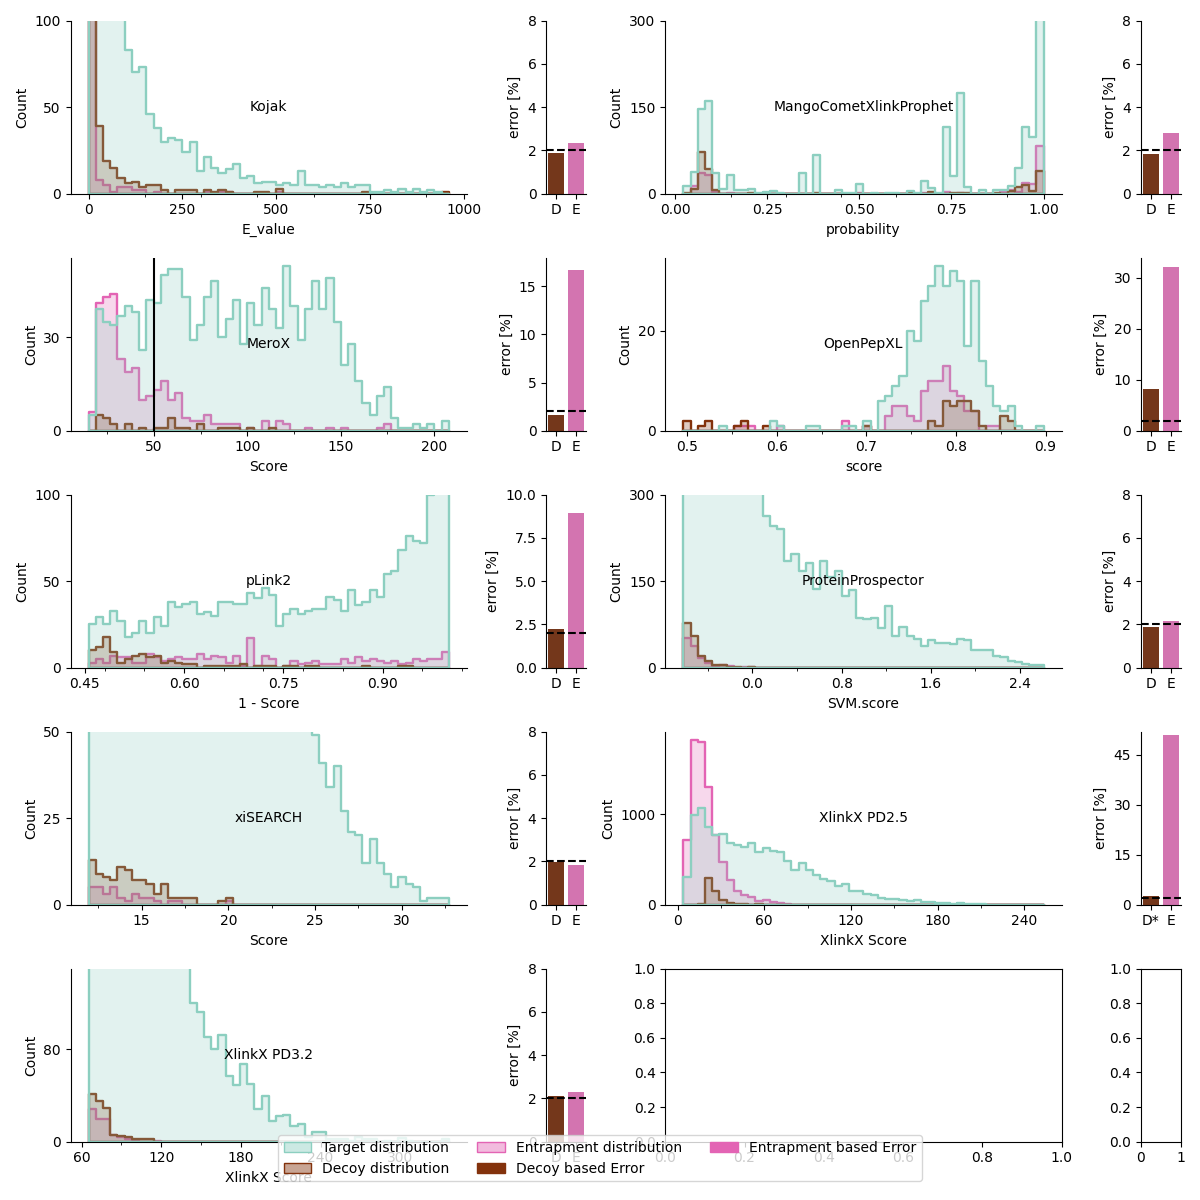

Values plotted in this chart, from the file beside it:
, search_engine, TT, TD, DD, EE(TT), EH(TT), HH(TT), EE, EH, HH, FDR(Decoy), FDR(Entrapment), TT_FPR(Entrapment), TT_possible, TT_impossible, TT_EE_impossible, TT_impossible%
0, Kojak, 13204, 259, 11, 13030, 172, 2, 13138, 321, 15, 0.01878, 0.02329, 0.02605, 12905, 299, 125, 2.264
1, MangoCometXlinkProphet, 11970, 222, 0, 11741, 229, 0, 11857, 335, 0, 0.01855, 0.02825, 0.03826, 11561, 409, 180, 3.417
2, MeroX, 1773, 29, 0, 1467, 272, 34, 1482, 284, 36, 0.01636, 0.1673, 0.3068, 1358, 415, 109, 23.41
3, OpenPepXL, 437, 41, 5, 346, 91, 0, 364, 118, 1, 0.08238, 0.3214, 0.4165, 315, 122, 31, 27.92
4, pLink2, 2946, 91, 25, 2717, 212, 17, 2757, 276, 29, 0.0224, 0.08959, 0.1439, 2648, 298, 69, 10.12
5, ProteinProspector, 9377, 175, 0, 9251, 126, 0, 9348, 203, 1, 0.01866, 0.02161, 0.02687, 9160, 217, 91, 2.314
6, xiSEARCH, 4833, 97, 1, 4801, 32, 0, 4842, 89, 0, 0.01986, 0.01838, 0.01324, 4787, 46, 14, 0.9518
7, XlinkX PD2.5, 21543, 18, 523, 13881, 7328, 334, 13998, 7602, 484, 0.02511, 0.5085, 0.6803, 13361, 8182, 520, 37.98
8, XlinkX PD3.2, 5913, 126, 0, 5831, 82, 0, 5904, 135, 0, 0.02131, 0.02287, 0.02774, 5796, 117, 35, 1.979
